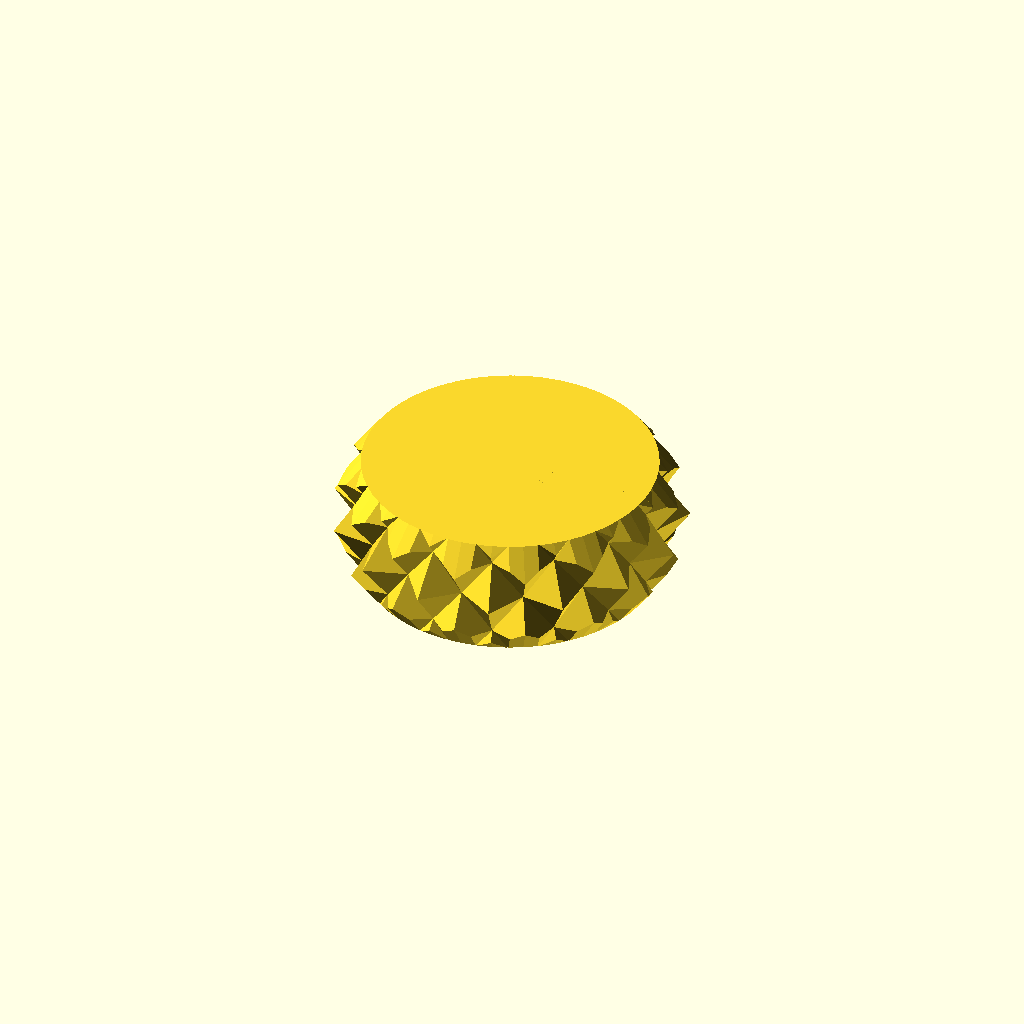
Cell 1: rendered with the file's own defaults.
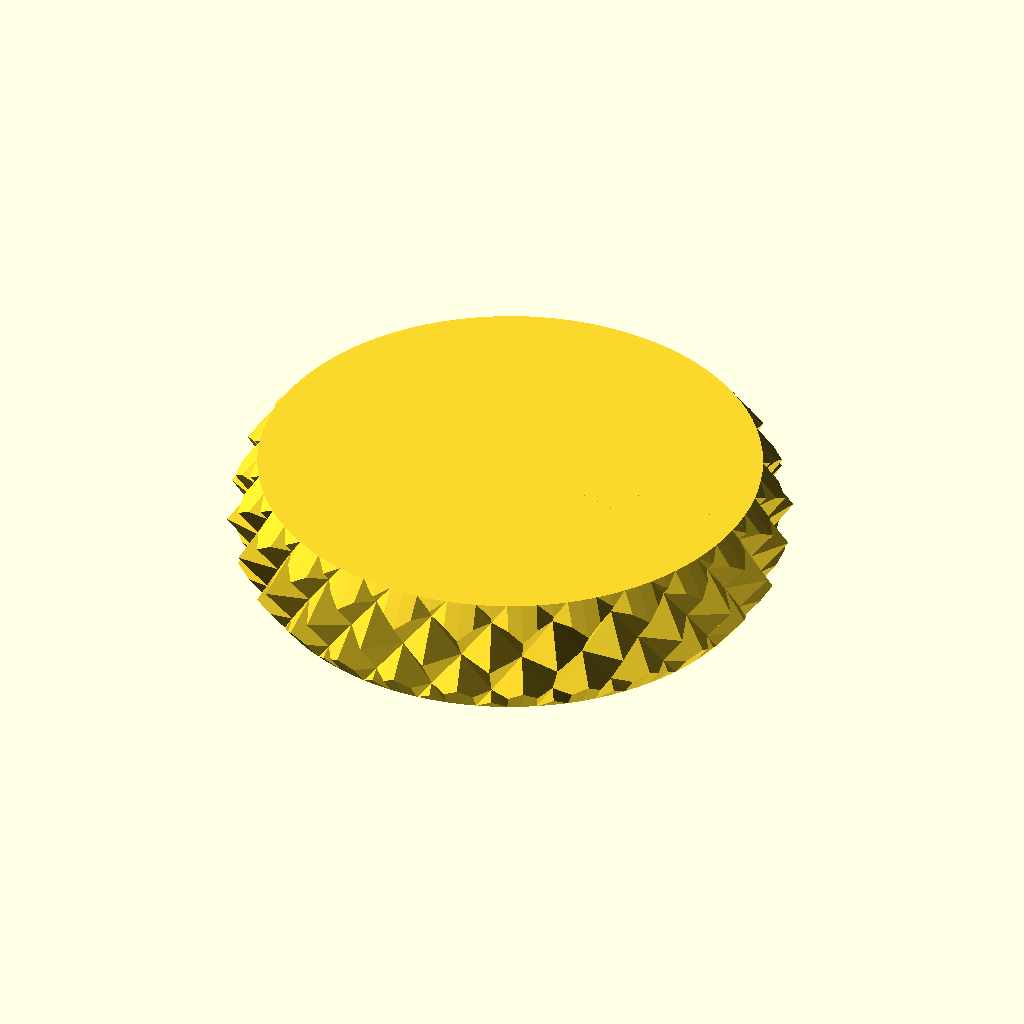
Cell 2 — screw_head_diameter set to 20.2, the other parameters unchanged.
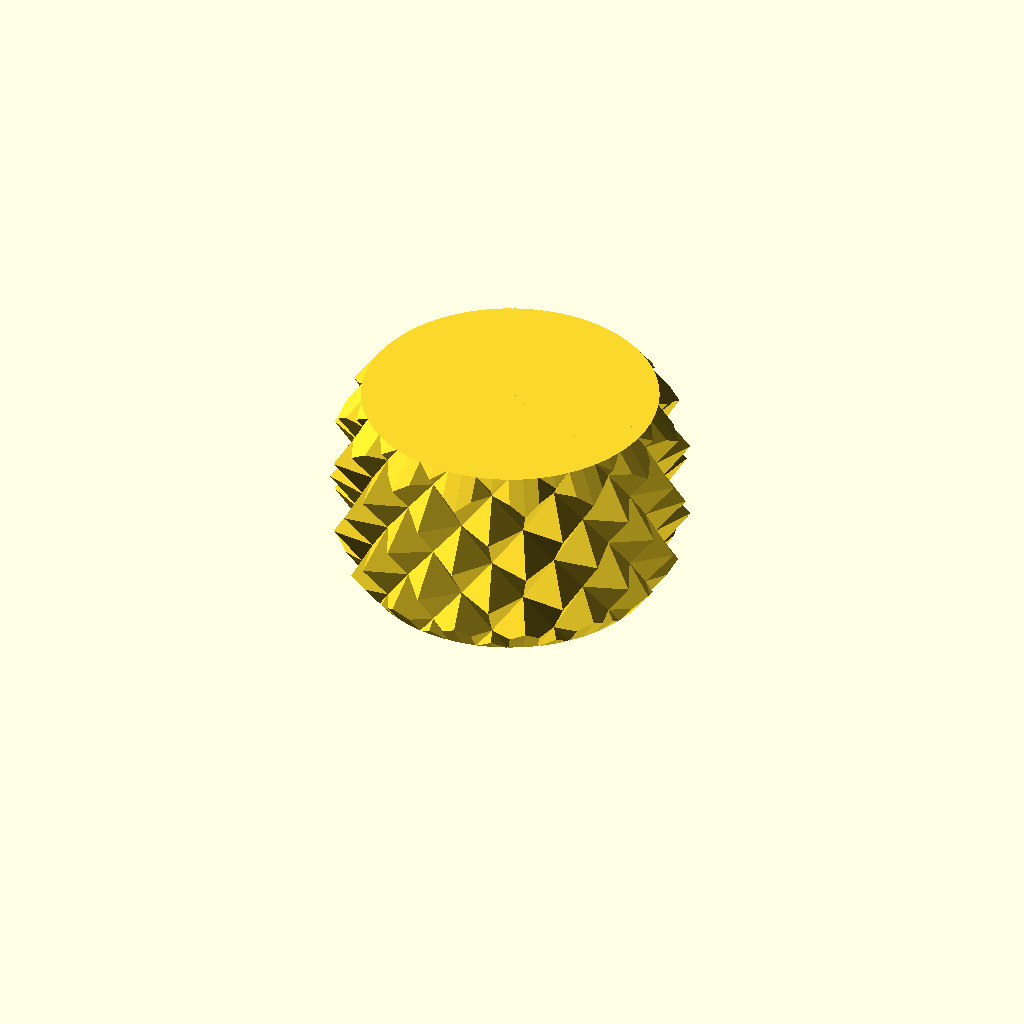
Cell 3: screw_head_height = 8 (everything else at default).
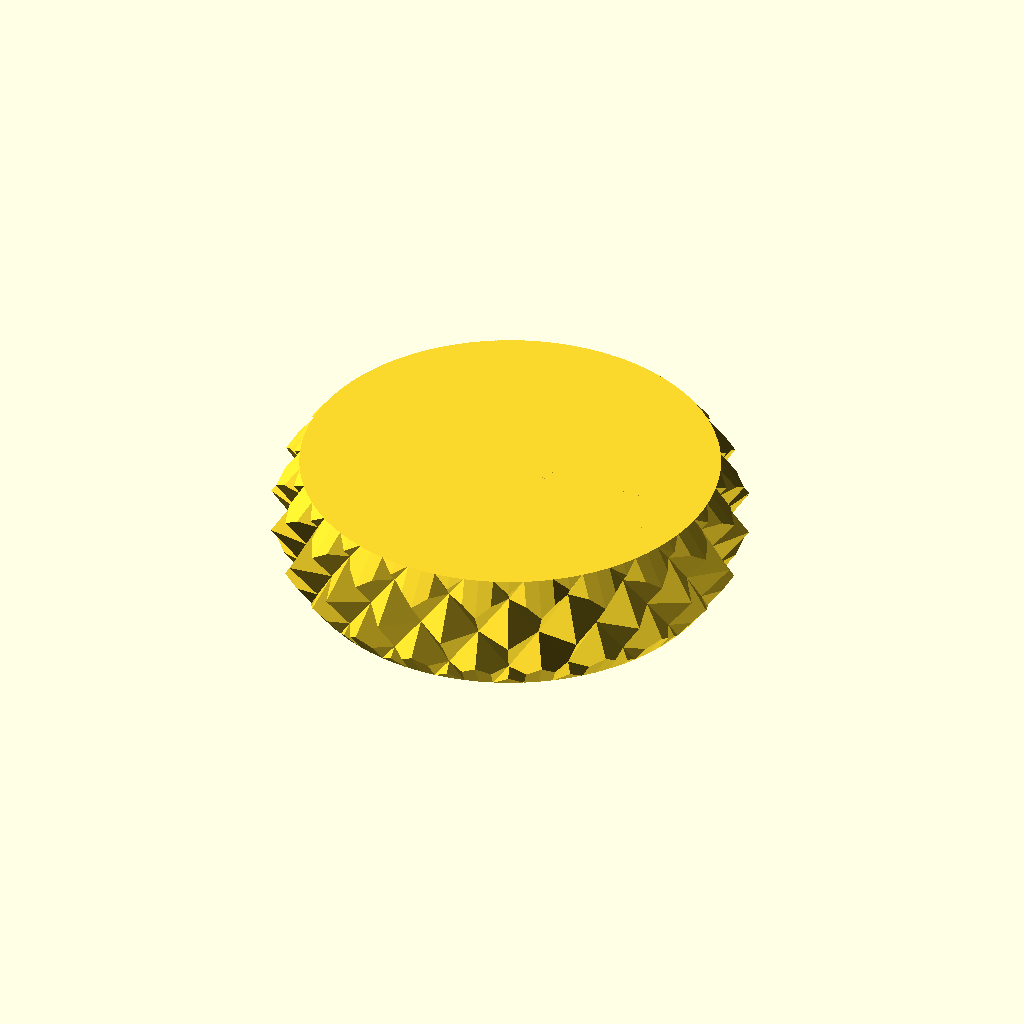
Cell 4: the same model with side_thickness = 6.
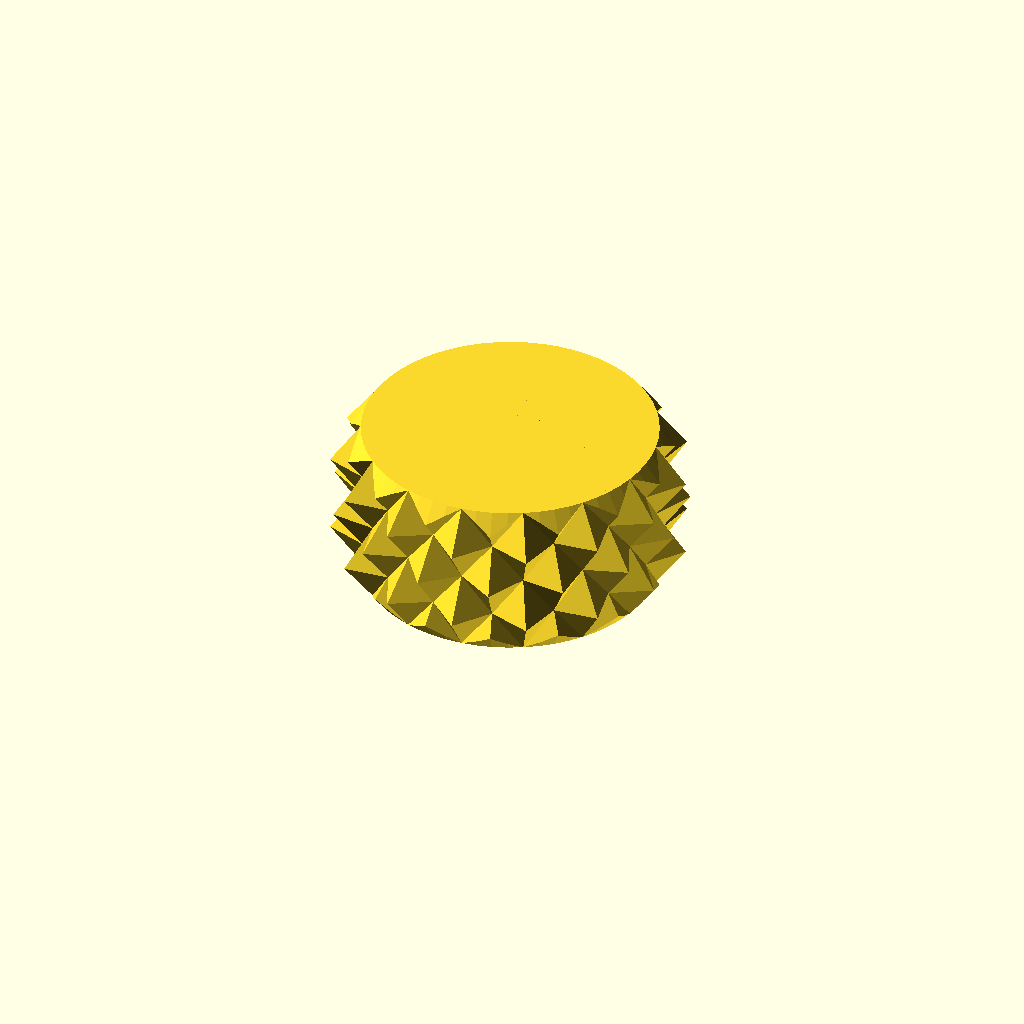
Cell 5: top_thickness = 4 (everything else at default).
One fixed orthographic camera (rotation 55°, 0°, 25°; colour scheme Cornfield) for every cell.
The OpenSCAD source (inputs/thingiverse/files/thing-3902005/files/thumb-screw-cap.scad):

/* [Screw Head] */

// Diameter of the machine screw's head in mm
screw_head_diameter = 10.1;

// Height of the machine screw's head in mm
screw_head_height = 4;

/* [Cap Thickness] */

// Horizontal thickness of the sides (measured from the edge of the screw head, radially outward in mm)
side_thickness = 3;

// Top thickness of the thumbscrew cap in mm
top_thickness = 2;

/* [Screw Drive] */

// Phillips head or flat head machine screw?
phillips_head = 0; //[0:flathead, 1:phillips]

//  Width of the drive in mm
tip_width = 0.75;

// Length of the drive in mm 
tip_length = 3;

// Depth of the drive in mm
tip_depth = 1.5;

/* [Hidden] */
$fn=100;

/*
 * knurledFinishLib_v2.scad
 * 
 * Written by aubenc @ Thingiverse
 *
 * This script is licensed under the Public Domain license.
 *
 * http://www.thingiverse.com/thing:31122
 *
 * Derived from knurledFinishLib.scad (also Public Domain license) available at
 *
 * http://www.thingiverse.com/thing:9095
 *
 * Usage:
 *
 *	 Drop this script somewhere where OpenSCAD can find it (your current project's
 *	 working directory/folder or your OpenSCAD libraries directory/folder).
 *
 *	 Add the line:
 *
 *		use <knurledFinishLib_v2.scad>
 *
 *	 in your OpenSCAD script and call either...
 *
 *    knurled_cyl( Knurled cylinder height,
 *                 Knurled cylinder outer diameter,
 *                 Knurl polyhedron width,
 *                 Knurl polyhedron height,
 *                 Knurl polyhedron depth,
 *                 Cylinder ends smoothed height,
 *                 Knurled surface smoothing amount );
 *
 *  ...or...
 *
 *    knurl();
 *
 *	If you use knurled_cyl() module, you need to specify the values for all and
 *
 *  Call the module ' help(); ' for a little bit more of detail
 *  and/or take a look to the PDF available at http://www.thingiverse.com/thing:9095
 *  for a in depth descrition of the knurl properties.
 */


module knurl(	k_cyl_hg	= 12,
					k_cyl_od	= 25,
					knurl_wd =  3,
					knurl_hg =  4,
					knurl_dp =  1.5,
					e_smooth =  2,
					s_smooth =  0)
{
    knurled_cyl(k_cyl_hg, k_cyl_od, 
                knurl_wd, knurl_hg, knurl_dp, 
                e_smooth, s_smooth);
}

module knurled_cyl(chg, cod, cwd, csh, cdp, fsh, smt)
{
    cord=(cod+cdp+cdp*smt/100)/2;
    cird=cord-cdp;
    cfn=round(2*cird*PI/cwd);
    clf=360/cfn;
    crn=ceil(chg/csh);

    echo("knurled cylinder max diameter: ", 2*cord);
    echo("knurled cylinder min diameter: ", 2*cird);

	 if( fsh < 0 )
    {
        union()
        {
            shape(fsh, cird+cdp*smt/100, cord, cfn*4, chg);

            translate([0,0,-(crn*csh-chg)/2])
              knurled_finish(cord, cird, clf, csh, cfn, crn);
        }
    }
    else if ( fsh == 0 )
    {
        intersection()
        {
            cylinder(h=chg, r=cord-cdp*smt/100, $fn=2*cfn, center=false);

            translate([0,0,-(crn*csh-chg)/2])
              knurled_finish(cord, cird, clf, csh, cfn, crn);
        }
    }
    else
    {
        intersection()
        {
            shape(fsh, cird, cord-cdp*smt/100, cfn*4, chg);

            translate([0,0,-(crn*csh-chg)/2])
              knurled_finish(cord, cird, clf, csh, cfn, crn);
        }
    }
}

module shape(hsh, ird, ord, fn4, hg)
{
	x0= 0;	x1 = hsh > 0 ? ird : ord;		x2 = hsh > 0 ? ord : ird;
	y0=-0.1;	y1=0;	y2=abs(hsh);	y3=hg-abs(hsh);	y4=hg;	y5=hg+0.1;

	if ( hsh >= 0 )
	{
		rotate_extrude(convexity=10, $fn=fn4)
		polygon(points=[	[x0,y1],[x1,y1],[x2,y2],[x2,y3],[x1,y4],[x0,y4]	],
					paths=[	[0,1,2,3,4,5]	]);
	}
	else
	{
		rotate_extrude(convexity=10, $fn=fn4)
		polygon(points=[	[x0,y0],[x1,y0],[x1,y1],[x2,y2],
								[x2,y3],[x1,y4],[x1,y5],[x0,y5]	],
					paths=[	[0,1,2,3,4,5,6,7]	]);
	}
}

module knurled_finish(ord, ird, lf, sh, fn, rn)
{
    for(j=[0:rn-1])
    assign(h0=sh*j, h1=sh*(j+1/2), h2=sh*(j+1))
    {
        for(i=[0:fn-1])
        assign(lf0=lf*i, lf1=lf*(i+1/2), lf2=lf*(i+1))
        {
            polyhedron(
                points=[
                     [ 0,0,h0],
                     [ ord*cos(lf0), ord*sin(lf0), h0],
                     [ ird*cos(lf1), ird*sin(lf1), h0],
                     [ ord*cos(lf2), ord*sin(lf2), h0],

                     [ ird*cos(lf0), ird*sin(lf0), h1],
                     [ ord*cos(lf1), ord*sin(lf1), h1],
                     [ ird*cos(lf2), ird*sin(lf2), h1],

                     [ 0,0,h2],
                     [ ord*cos(lf0), ord*sin(lf0), h2],
                     [ ird*cos(lf1), ird*sin(lf1), h2],
                     [ ord*cos(lf2), ord*sin(lf2), h2]
                    ],
                triangles=[
                     [0,1,2],[2,3,0],
                     [1,0,4],[4,0,7],[7,8,4],
                     [8,7,9],[10,9,7],
                     [10,7,6],[6,7,0],[3,6,0],
                     [2,1,4],[3,2,6],[10,6,9],[8,9,4],
                     [4,5,2],[2,5,6],[6,5,9],[9,5,4]
                    ],
                convexity=5);
         }
    }
}


union() {
    difference () {
        //cylinder(r = screw_head_radius + thickness, h = screw_head_height + thickness);
        knurl(k_cyl_hg	= screw_head_height + top_thickness, k_cyl_od = screw_head_diameter + (side_thickness * 2));
        cylinder(r = (screw_head_diameter / 2) ,h = screw_head_height);
    };
    difference() {
        translate([0,0,(screw_head_height-(tip_depth/2))]) {
            union() {
                cube([tip_length, tip_width, tip_depth], center=true);
                if (phillips_head) {
                    cube([tip_width, tip_length, tip_depth], center=true);
                }
            }
        }
        
    }
}
Customizer parameters (derived from the source; name, type, default, range or options):
screw_head_diameter: number, default 10.1
screw_head_height: number, default 4
side_thickness: number, default 3
top_thickness: number, default 2
phillips_head: number, default 0, options 0, 1
tip_width: number, default 0.75
tip_length: number, default 3
tip_depth: number, default 1.5
